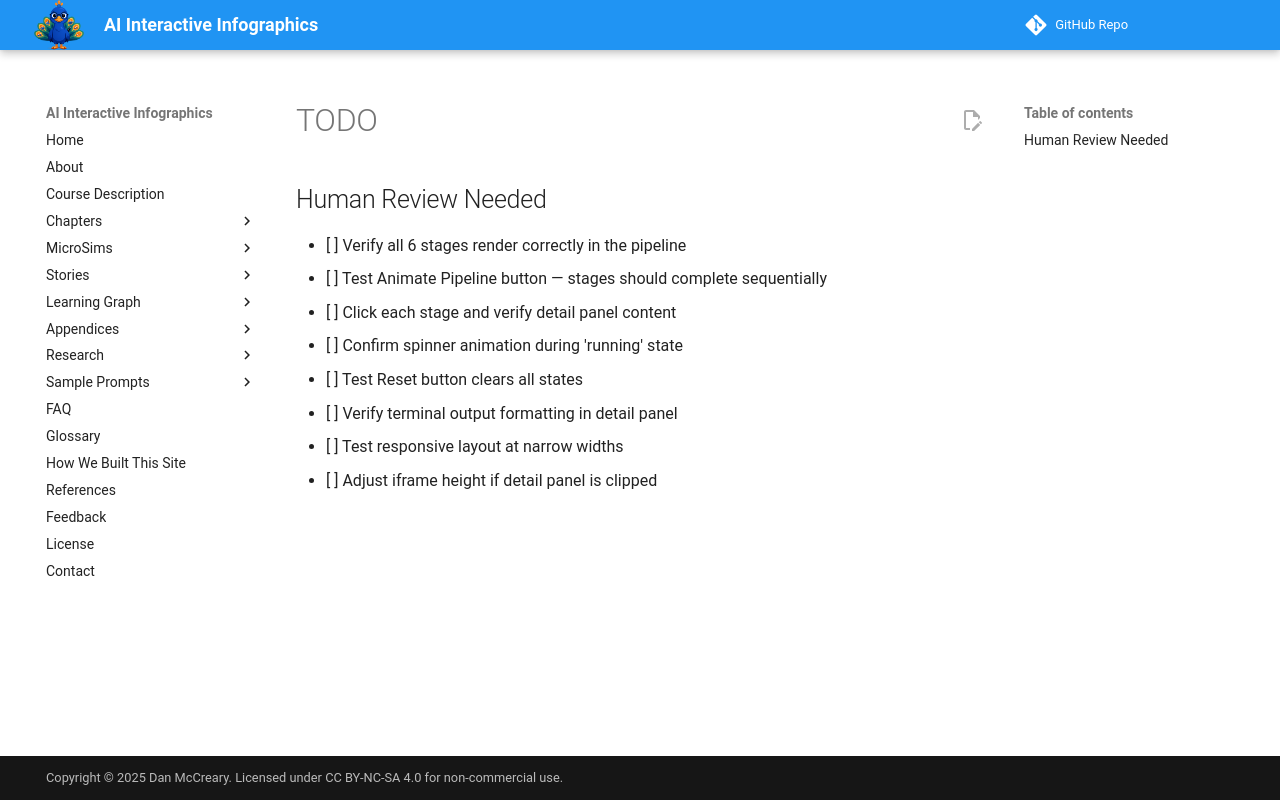

repository: dmccreary/infographics · page: sims/cicd-deployment-pipeline/TODO/index.html · generator: mkdocs

## Human Review Needed

- [ ] Verify all 6 stages render correctly in the pipeline
- [ ] Test Animate Pipeline button — stages should complete sequentially
- [ ] Click each stage and verify detail panel content
- [ ] Confirm spinner animation during 'running' state
- [ ] Test Reset button clears all states
- [ ] Verify terminal output formatting in detail panel
- [ ] Test responsive layout at narrow widths
- [ ] Adjust iframe height if detail panel is clipped
